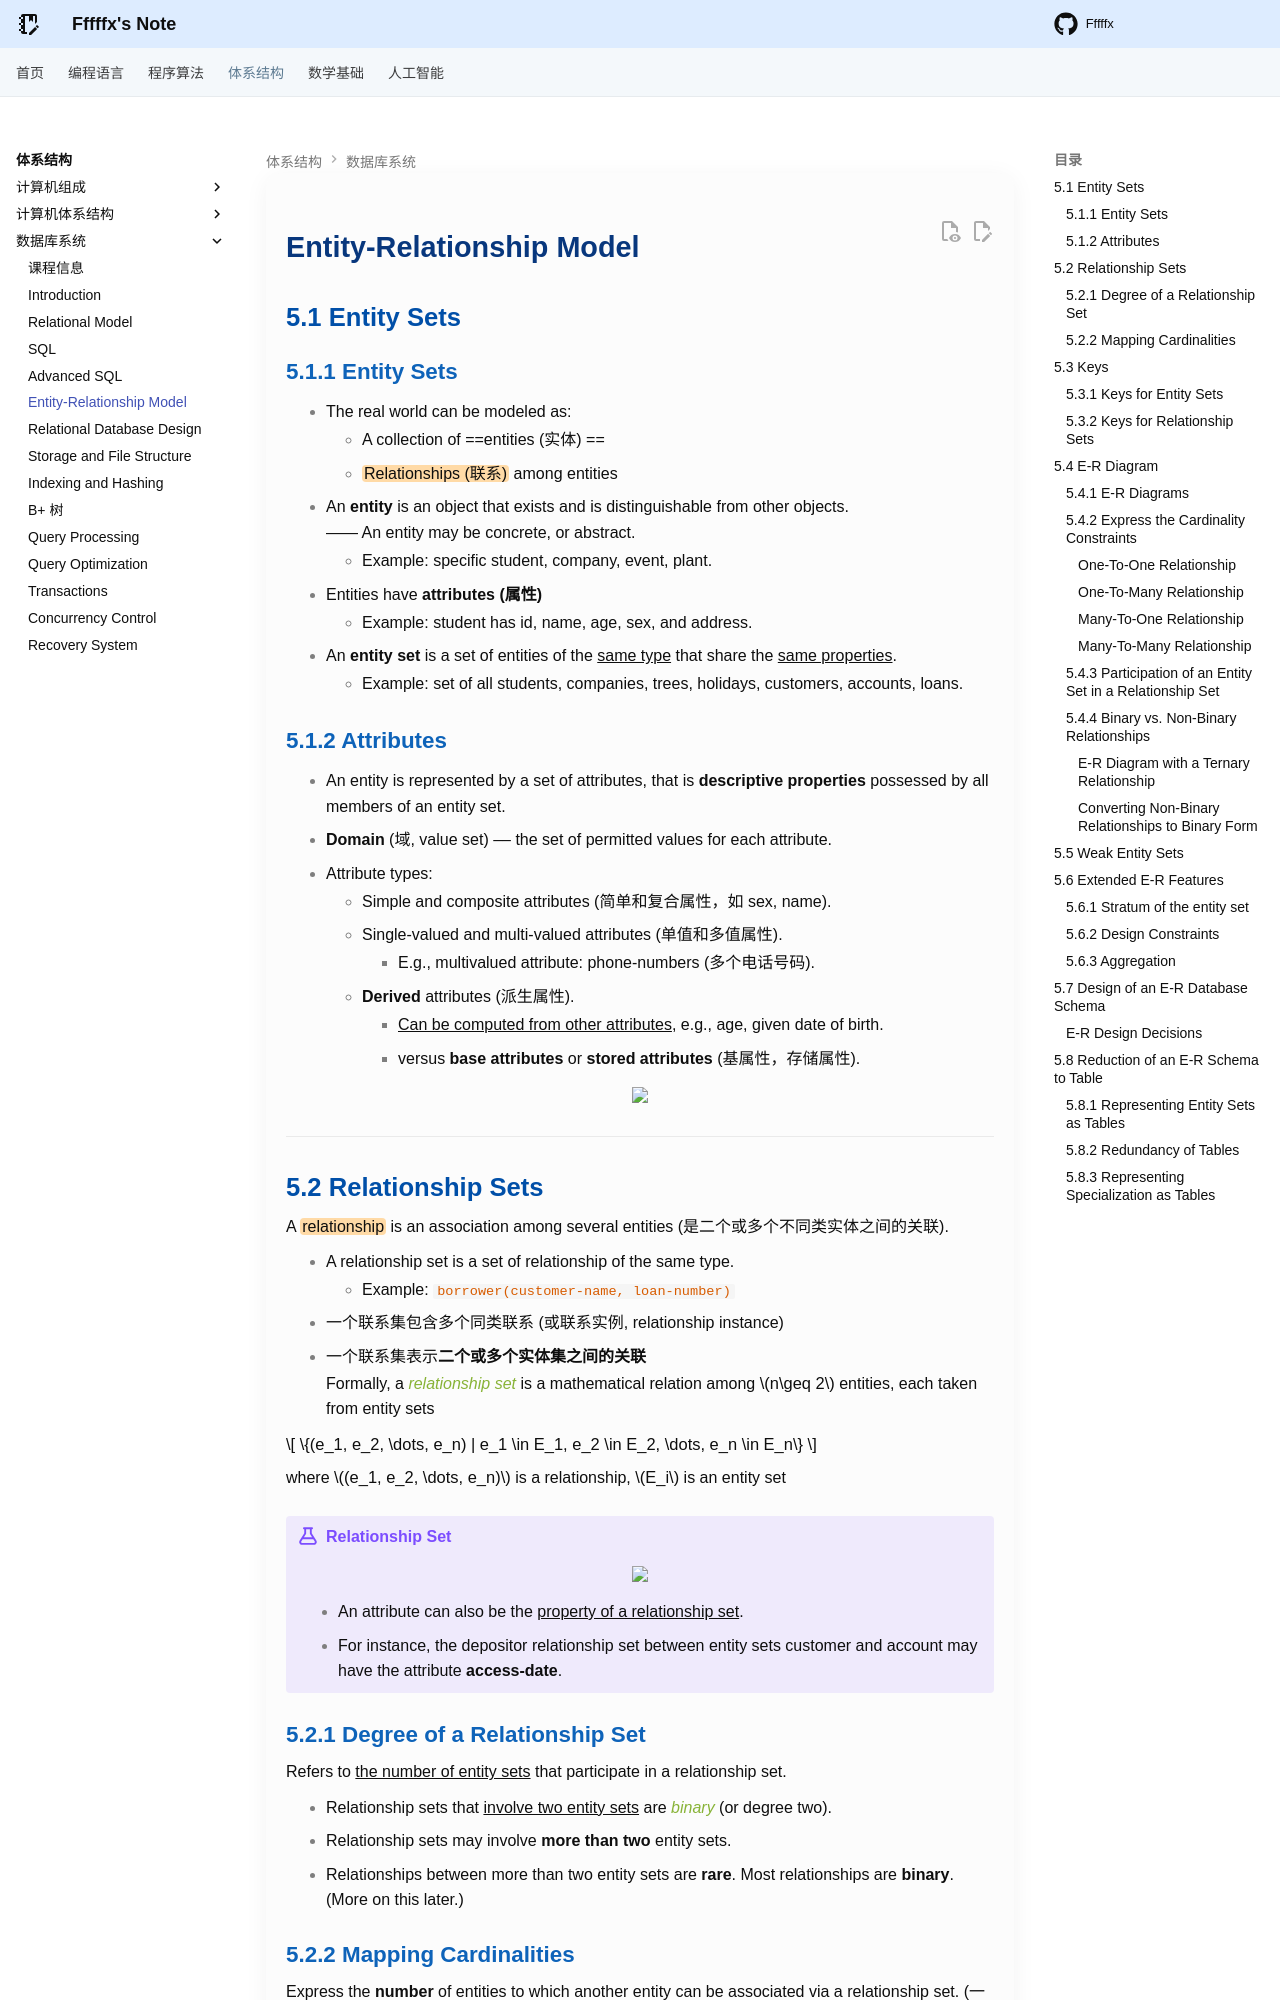

repository: Fffffx0618/PsyBlog · page: System/DB/Lec5.html · generator: mkdocs

# Entity-Relationship Model

## 5.1 Entity Sets 

### 5.1.1 Entity Sets

- The real world can be modeled as: 
    - A collection of ==entities (实体) ==
    - ==Relationships (联系)== among entities 
- An **entity** is an object that exists and is distinguishable from other objects.
  —— An entity may be concrete, or abstract. 
    - Example: specific student, company, event, plant. 
- Entities have **attributes (属性)** 
    - Example: student has id, name, age, sex, and address. 
- An **entity set** is a set of entities of the <u>same type</u> that share the <u>same properties</u>. 
    - Example: set of all students, companies, trees, holidays, customers, accounts, loans.

### 5.1.2 Attributes 

- An entity is represented by a set of attributes, that is **descriptive properties** possessed by all members of an entity set. 
- **Domain** (域, value set) –– the set of permitted values for each attribute. 
- Attribute types: 
    - Simple and composite attributes (简单和复合属性，如 sex, name). 
    - Single-valued and multi-valued attributes (单值和多值属性). 
        - E.g., multivalued attribute: phone-numbers (多个电话号码). 
    - **Derived** attributes (派生属性). 
        - <u>Can be computed from other attributes</u>, e.g., age, given date of birth. 
        - versus **base attributes** or **stored attributes** (基属性，存储属性).

<div style="text-align: center"><img src="images/image-24.png" width="65%"></div>

---

## 5.2 Relationship Sets 

A ==relationship== is an association among several entities (是二个或多个不同类实体之间的关联). 

- A relationship set is a set of relationship of the same type. 
    - Example: `borrower(customer-name, loan-number)`
- 一个联系集包含多个同类联系 (或联系实例, relationship instance) 
- 一个联系集表示**二个或多个实体集之间的关联**
Formally, a *relationship set* is a mathematical relation among $n\geq 2$ entities, each taken from entity sets

$$
\{(e_1, e_2, \dots, e_n) | e_1 \in E_1, e_2 \in E_2, \dots, e_n \in E_n\}
$$

where $(e_1, e_2, \dots, e_n)$ is a relationship, $E_i$ is an entity set

!!! example "Relationship Set"

    <div style="text-align: center"><img src="images/image-25.png" width="60%"></div>

    - An attribute can also be the <u>property of a relationship set</u>. 
    - For instance, the depositor relationship set between entity sets customer and account may have the attribute **access-date**.

### 5.2.1 Degree of a Relationship Set 

Refers to <u>the number of entity sets</u> that participate in a relationship set. 

- Relationship sets that <u>involve two entity sets</u> are *binary* (or degree two). 
- Relationship sets may involve **more than two** entity sets.  
- Relationships between more than two entity sets are **rare**. Most relationships are **binary**. (More on this later.)

### 5.2.2 Mapping Cardinalities

Express the **number** of entities to which another entity can be associated via a relationship set. (一个联系集中，一个实体可以与另一类实体相联系的实体数目。其中数目是指最多一个还是多个) 

- Most useful in <u>describing binary relationship sets</u>. 
- For a binary relationship set the mapping cardinality must be one of the following types: 
    - One to one $(1 : 1)$，如：就任总统（总统，国家） 
    - One to many $(1 : n)$，如：分班情况（班级，学生） 
    - Many to one $(n : 1)$，如：就医（病人，医生） 
    - Many to many $(n : m)$，如：选课（学生，课程）

---

## 5.3 Keys
